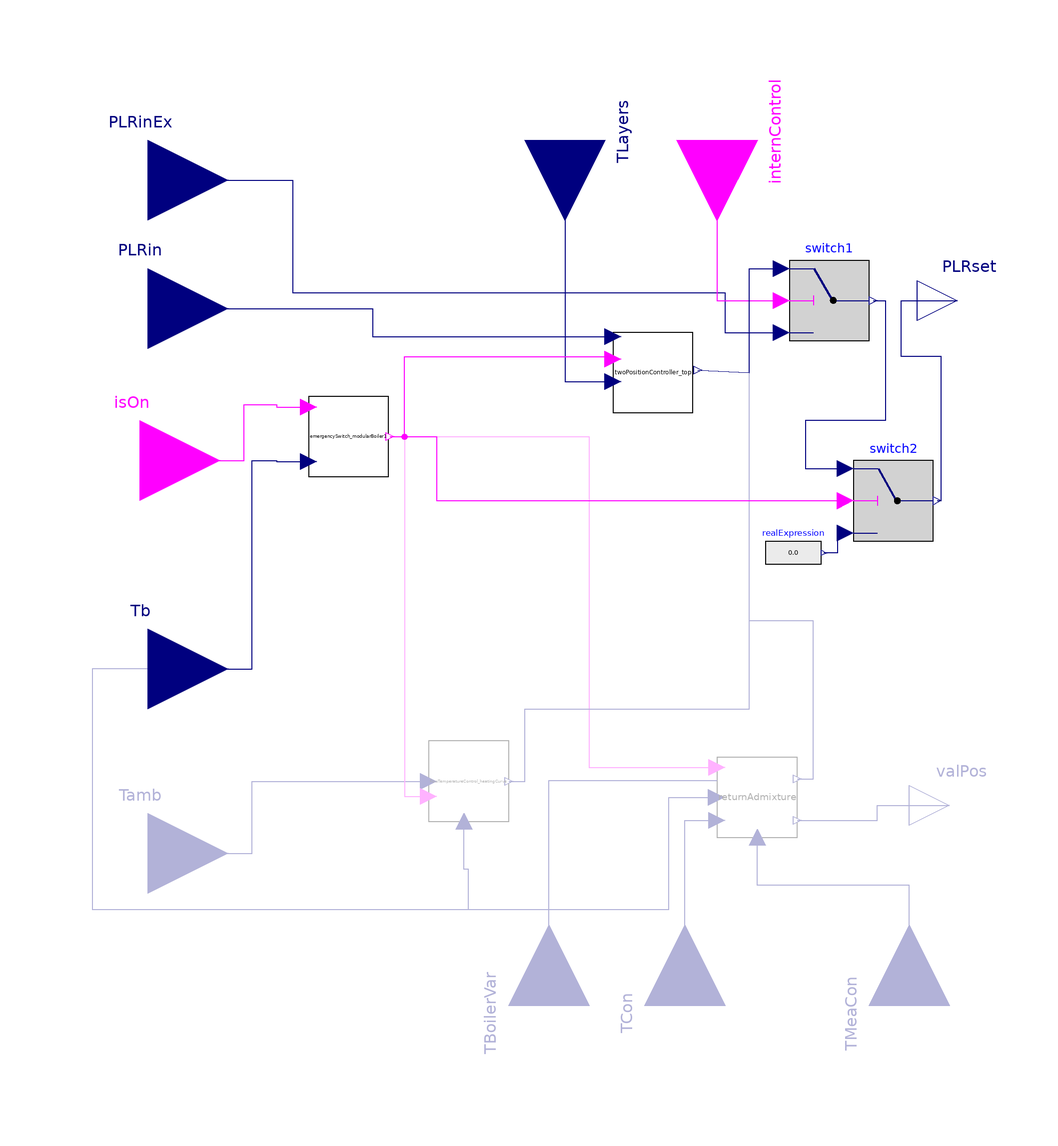

The Modelica model whose source follows is shown above as a component diagram (icons at their Placement, wires along their Line points).

model hierarchicalControl_modularOLD

  ///Hierarchy Control
  parameter Real PLRmin=0.15;
  parameter Boolean use_advancedControl=false      "Selection between two position control and flow temperature control, if true=flow temperature control is active"
                                                                                                                                                                    annotation(choices(
      choice=true "Flow temperature control",
      choice=false "Two position control",
      radioButtons=true));

  Modelica.Blocks.Interfaces.RealInput Tb "Boiler temperature"
    annotation (Placement(transformation(extent={{-120,-52},{-80,-12}})));
  Modelica.Blocks.Interfaces.RealOutput PLRset
    annotation (Placement(transformation(extent={{92,50},{112,70}})));

  Modelica.Blocks.Interfaces.RealInput PLRin if not use_advancedControl or (
    use_advancedControl and severalHeatcurcuits)
    annotation (Placement(transformation(extent={{-120,38},{-80,78}})));

      emergencySwitch_modularBoiler emergencySwitch_modularBoiler1(TMax=TMax)
    annotation (Placement(transformation(extent={{-60,16},{-40,36}})));
 //Two position controller
 replaceable model TwoPositionController_top =
      ControlUnity.twoPositionController.BaseClass.partialTwoPositionController
 constrainedby
    ControlUnity.twoPositionController.BaseClass.partialTwoPositionController(Tref=Tref, bandwidth=bandwidth, n=n) annotation(choicesAllMatching=true);

   twoPositionController.BaseClass.twoPositionControllerCal.TwoPositionController_top
    twoPositionController_top(
    n=n,
    bandwidth=bandwidth) if
                  not use_advancedControl
    annotation (Placement(transformation(extent={{16,32},{36,52}})));
  parameter Modelica.SIunits.Temperature Ttop=273.15 + 70
    "Temperature on the top level of the buffer storage";

  Modelica.Blocks.Interfaces.RealInput TLayers[n]
    "Different temperatures of layers of buffer storage, 1 lowest layer and n top layer; if simple two position controller, then it is equal to Tin"
    annotation (Placement(transformation(
        extent={{-20,-20},{20,20}},
        rotation=-90,
        origin={4,100})));

  parameter Integer n=3 "Number of layers in the buffer storage" annotation(Dialog(
        group="Two position controller"));

  parameter Real bandwidth "Bandwidth around reference signal" annotation(Dialog(
        group="Two position controller"));
   //////
   //////
   //////

  //Flow temperature control
  flowTemperatureController.flowTemperatureControl_heatingCurve
    flowTemperatureControl_heatingCurve(declination=declination,
    day_hour=day_hour,
    night_hour=night_hour,
    TOffset=TOffset) if                    use_advancedControl and not severalHeatcurcuits
    annotation (Placement(transformation(extent={{-30,-70},{-10,-50}})));

    Modelica.Blocks.Interfaces.RealInput Tamb if use_advancedControl and not
    severalHeatcurcuits
    "Outdoor temperature"
    annotation (Placement(transformation(extent={{-120,-98},{-80,-58}})));

        flowTemperatureController.renturnAdmixture.returnAdmixture returnAdmixture(k=k,
    variableSetTemperature_admix=variableSetTemperature_admix,
    TBoiler=TBoiler) if                                                               use_advancedControl and severalHeatcurcuits
    annotation (Placement(transformation(extent={{42,-74},{62,-54}})));
  Modelica.Blocks.Interfaces.RealOutput valPos[k] if use_advancedControl and severalHeatcurcuits
    "Valve position to control the three-way valve"
    annotation (Placement(transformation(extent={{90,-76},{110,-56}})));
  parameter Boolean severalHeatcurcuits=false "If true, there are two or more heat curcuits" annotation(Dialog(enable=use_advancedControl, group="Flow temperature control"), choices(
      choice=true "Several heat curcuits",
      choice=false "One heat curcuit",
      radioButtons=true));

  //Flow temperature control

  Modelica.Blocks.Interfaces.BooleanInput isOn
    annotation (Placement(transformation(extent={{-122,0},{-82,40}})));

  parameter Boolean variablePLR=false
    "If true, the user can determine the PLR between PLRmin and 1; else you have a two position conttol with the values 0 and 1 for PLR";

  parameter Integer k "Number of heat curcuits";
  Modelica.Blocks.Interfaces.RealInput TMeaCon[k] if use_advancedControl and
    severalHeatcurcuits
    "Measurement temperature of the consumer" annotation (Placement(
        transformation(
        extent={{-20,-20},{20,20}},
        rotation=90,
        origin={90,-116})));
  parameter Modelica.SIunits.Temperature TBoiler=273.15 + 75
    "Fix boiler temperature for the admixture"
                                              annotation(Dialog(
        group="Flow temperature control"));
  parameter Modelica.SIunits.Temperature Tref
    "Reference Temperature for the on off controller"
                                                     annotation(Dialog(
        group="Two position controller"));
  parameter Modelica.SIunits.Temperature Tset[k];
  Modelica.Blocks.Interfaces.RealInput TCon[k] if use_advancedControl and
    severalHeatcurcuits "Set temperature for the consumers" annotation (
      Placement(transformation(
        extent={{-20,-20},{20,20}},
        rotation=90,
        origin={34,-116})));
  parameter Real declination=1 "Declination of curve" annotation(Dialog(group="Flow temperature control"));
  parameter Real day_hour=6 "Hour of day in which day mode is enabled" annotation(Dialog(group="Flow temperature control"));
  parameter Real night_hour=22 "Hour of night in which night mode is enabled" annotation (Dialog(group="Flow temperature control"));
  parameter Modelica.SIunits.ThermodynamicTemperature TOffset(displayUnit="K") = 0
    "Offset to heating curve temperature" annotation(Dialog(group="Flow temperature control"));
  parameter Modelica.SIunits.Temperature TMax=273.15 + 105
    "Maximum temperature, at which the system is shut down" annotation(Dialog(group="Security-related systems"));
  parameter Boolean TVar
    "Choice between variable oder constant boiler temperature for the admixture control";
  Modelica.Blocks.Interfaces.RealInput TBoilerVar if use_advancedControl and severalHeatcurcuits
     and TVar "Variable boiler temperature for the admixture control" annotation (Placement(
        transformation(
        extent={{-20,-20},{20,20}},
        rotation=90,
        origin={0,-116})));
  Modelica.Blocks.Logical.Switch switch1
    annotation (Placement(transformation(extent={{60,50},{80,70}})));
  Modelica.Blocks.Interfaces.RealInput PLRinEx
    "Set PLR from the extern control"
    annotation (Placement(transformation(extent={{-120,70},{-80,110}})));
  Modelica.Blocks.Interfaces.BooleanInput internControl
    "Choice between intern and extern control" annotation (Placement(
        transformation(
        extent={{-20,-20},{20,20}},
        rotation=-90,
        origin={42,100})));
  Modelica.Blocks.Logical.Switch switch2
    annotation (Placement(transformation(extent={{76,0},{96,20}})));
  Modelica.Blocks.Sources.RealExpression realExpression
    annotation (Placement(transformation(extent={{54,-10},{68,4}})));

  parameter Boolean variableSetTemperature_admix=false
    "Choice between variable oder constant boiler temperature for the admixture control";
equation

/// unconditioned quantities

  connect(Tamb, flowTemperatureControl_heatingCurve.Tamb) annotation (Line(
        points={{-100,-78},{-74,-78},{-74,-60},{-30,-60}}, color={0,0,127}));
  connect(isOn, emergencySwitch_modularBoiler1.isOn) annotation (Line(points={{-102,20},{-76,20},
          {-76,34},{-68,34},{-68,33.4},{-60,33.4}},
                                             color={255,0,255}));
  connect(emergencySwitch_modularBoiler1.y, flowTemperatureControl_heatingCurve.isOn)
    annotation (Line(points={{-39.6,26},{-36,26},{-36,-63.8},{-30,-63.8}},
                                                                       color={255,
          0,255}));
  connect(emergencySwitch_modularBoiler1.y, returnAdmixture.isOn) annotation (
      Line(points={{-39.6,26},{10,26},{10,-56.6},{42,-56.6}},
                                                          color={255,0,255}));
  connect(returnAdmixture.valPos, valPos) annotation (Line(points={{62,-69.8},{82,-69.8},{82,-66},
          {100,-66}},                    color={0,0,127}));
  connect(Tb, emergencySwitch_modularBoiler1.TBoiler) annotation (Line(points={{-100,-32},{-74,-32},
          {-74,20},{-68,20},{-68,19.8},{-60,19.8}},    color={0,0,127}));
  connect(Tb, returnAdmixture.TMeaBoiler) annotation (Line(points={{-100,-32},{-114,-32},{-114,-92},
          {30,-92},{30,-64},{41.8,-64}},                    color={0,0,127}));
  connect(Tb, flowTemperatureControl_heatingCurve.TMea) annotation (Line(points={{-100,-32},{-114,
          -32},{-114,-92},{-20,-92},{-20,-82},{-21.2,-82},{-21.2,-70}},
                                                                     color={0,0,
          127}));
  connect(TMeaCon, returnAdmixture.TMea) annotation (Line(points={{90,-116},{90,-86},{52,-86},{52,
          -74}},                   color={0,0,127}));
  connect(TCon, returnAdmixture.TCon) annotation (Line(points={{34,-116},{34,-69.8},{42,-69.8}},
                              color={0,0,127}));
  connect(TBoilerVar, returnAdmixture.TBoilerVar)
    annotation (Line(points={{0,-116},{0,-59.8},{42,-59.8}}, color={0,0,127}));
  connect(returnAdmixture.PLRset, switch1.u1) annotation (Line(points={{62,
          -59.4},{66,-59.4},{66,-20},{50,-20},{50,68},{58,68}}, color={0,0,127}));
  connect(flowTemperatureControl_heatingCurve.PLRset, switch1.u1) annotation (
      Line(points={{-10,-60},{-6,-60},{-6,-42},{50,-42},{50,68},{58,68}}, color=
         {0,0,127}));
  connect(PLRinEx, switch1.u3) annotation (Line(points={{-100,90},{-64,90},{-64,
          62},{44,62},{44,52},{58,52}}, color={0,0,127}));
  connect(internControl, switch1.u2)
    annotation (Line(points={{42,100},{42,60},{58,60}}, color={255,0,255}));
  connect(switch2.y, PLRset) annotation (Line(points={{97,10},{98,10},{98,46},{
          88,46},{88,60},{102,60}}, color={0,0,127}));
  connect(switch2.u3, realExpression.y)
    annotation (Line(points={{74,2},{72,2},{72,-3},{68.7,-3}},
                                                             color={0,0,127}));
  connect(switch1.y, switch2.u1) annotation (Line(points={{81,60},{84,60},{84,
          30},{64,30},{64,18},{74,18}}, color={0,0,127}));
  connect(emergencySwitch_modularBoiler1.y, switch2.u2) annotation (Line(points={{-39.6,
          26},{-28,26},{-28,10},{74,10}},        color={255,0,255}));
  connect(PLRin, twoPositionController_top.PLRin) annotation (Line(points={{-100,
          58},{-44,58},{-44,51},{16,51}}, color={0,0,127}));
  connect(TLayers, twoPositionController_top.TLayers)
    annotation (Line(points={{4,100},{4,39.8},{16,39.8}}, color={0,0,127}));
  connect(emergencySwitch_modularBoiler1.y, twoPositionController_top.isOn)
    annotation (Line(points={{-39.6,26},{-36,26},{-36,46},{16,46},{16,45.4}},
        color={255,0,255}));
  connect(twoPositionController_top.PLRset, switch1.u1) annotation (Line(points=
         {{37.2,42.6},{50,42},{50,68},{58,68}}, color={0,0,127}));
  annotation (Documentation(info="<html>
<p>Model that contains the three different variants of control for heat generators:</p>
<ul>
<li>Two position control: Flow temperature of the boiler is controlled by an On-Off-Controller with hysteresis.</li>
<li>Ambient guided flow temperature control: Variable flow temperature of boiler which is determined by a heating curve as a function of the ambient temperature.</li>
<li>Admixture control: Fix flow temperature of boiler which is set by the user. The flow temperature to the consumer is also set by the user and is controlled to the set temperature by a valve.</li>
</ul>
<p>The control model is build up hierarchically. The emergency swith precedes all types of regulation. </p>
<h4>Important parameters</h4>
<ul>
<li>use_advancedControl: The user can select between two position control or flow temperature control.</li>
<li>severalHeatcurcuits: The user can select between ambient guided flow temperature control or admixture control.</li>
<li>n: Indicates the number of layers of the buffer storage.</li>
<li>k: Indicates the number of heat curcuits for the different consumers.</li>
<li>TBoiler: The user sets the fix flow temperature of the boiler before the simulation.</li>
<li>Tref: Set temperature for the two position controller.</li>
<li>bandwidth: Width of the hysteresis.</li>
</ul>
</html>"));
end hierarchicalControl_modularOLD;